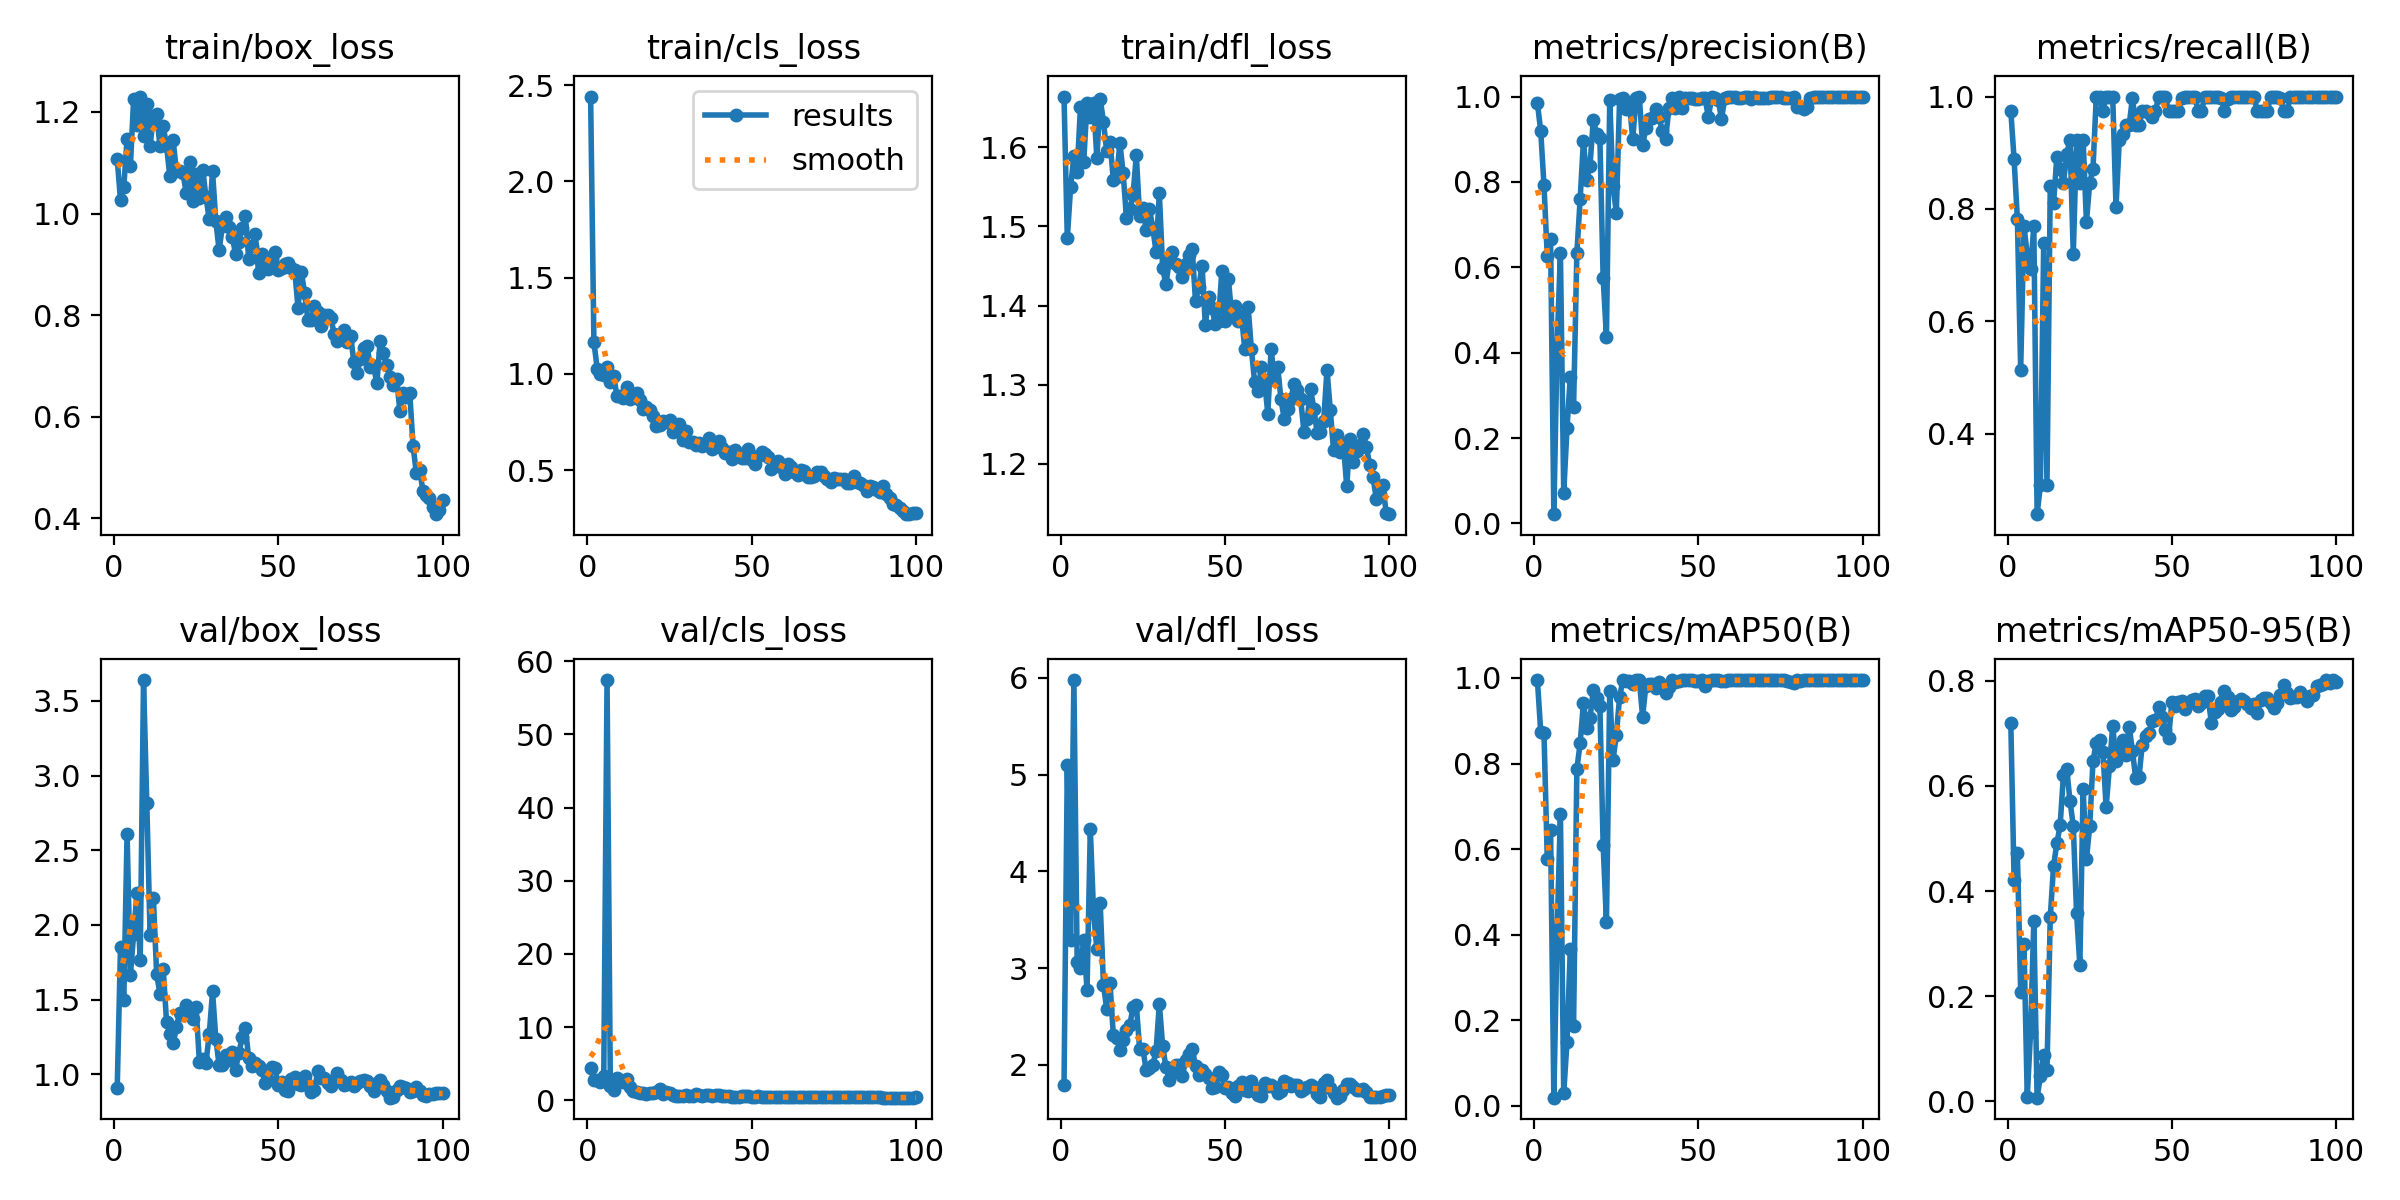

The table this chart was drawn from, first rows:
epoch, train/box_loss, train/cls_loss, train/dfl_loss, metrics/precision(B), metrics/recall(B), metrics/mAP50(B), metrics/mAP50-95(B), val/box_loss, val/cls_loss, val/dfl_loss, lr/pg0, lr/pg1, lr/pg2
1, 1.107, 2.44, 1.664, 0.9839, 0.9744, 0.9945, 0.7189, 0.907, 4.45, 1.788, 0.00028, 0.00028, 0.00028
2, 1.027, 1.166, 1.485, 0.9203, 0.8881, 0.8748, 0.4211, 1.855, 2.76, 5.095, 0.0005743, 0.0005743, 0.0005743
3, 1.052, 1.027, 1.549, 0.792, 0.7813, 0.8705, 0.4718, 1.495, 2.707, 3.288, 0.0008626, 0.0008626, 0.0008626
4, 1.147, 0.9969, 1.589, 0.6253, 0.5135, 0.5766, 0.2088, 2.61, 2.542, 5.977, 0.001145, 0.001145, 0.001145
5, 1.093, 0.9964, 1.569, 0.6663, 0.7692, 0.6457, 0.3002, 1.663, 3.278, 3.061, 0.001421, 0.001421, 0.001421
6, 1.226, 1.034, 1.651, 0.02162, 0.7179, 0.01944, 0.00901, 1.94, 57.42, 2.995, 0.001692, 0.001692, 0.001692
7, 1.174, 0.9597, 1.582, 0.4192, 0.6923, 0.4098, 0.1313, 2.216, 1.978, 3.294, 0.001881, 0.001881, 0.001881
8, 1.23, 0.9895, 1.656, 0.6342, 0.7692, 0.6826, 0.3433, 1.766, 1.416, 2.777, 0.001861, 0.001861, 0.001861
9, 1.153, 0.8857, 1.638, 0.07179, 0.2564, 0.02965, 0.00719, 3.639, 3.106, 4.434, 0.001842, 0.001842, 0.001842
10, 1.216, 0.8868, 1.656, 0.2228, 0.3077, 0.1492, 0.04783, 2.813, 2.762, 3.564, 0.001822, 0.001822, 0.001822
11, 1.133, 0.8752, 1.586, 0.3438, 0.739, 0.3669, 0.08925, 1.936, 2.478, 3.194, 0.001802, 0.001802, 0.001802
12, 1.192, 0.9305, 1.661, 0.272, 0.3077, 0.1865, 0.0598, 2.182, 2.953, 3.675, 0.001782, 0.001782, 0.001782
13, 1.197, 0.8694, 1.632, 0.6333, 0.8415, 0.7875, 0.3499, 1.67, 1.83, 2.829, 0.001762, 0.001762, 0.001762
14, 1.133, 0.88, 1.595, 0.7594, 0.8096, 0.847, 0.4478, 1.54, 1.319, 2.574, 0.001743, 0.001743, 0.001743
15, 1.172, 0.9013, 1.607, 0.8969, 0.8919, 0.9419, 0.4907, 1.704, 1.115, 2.842, 0.001723, 0.001723, 0.001723
16, 1.134, 0.8656, 1.559, 0.8049, 0.8718, 0.8841, 0.5249, 1.354, 0.9516, 2.308, 0.001703, 0.001703, 0.001703
17, 1.073, 0.8178, 1.562, 0.8384, 0.8461, 0.9066, 0.6202, 1.273, 1.051, 2.276, 0.001683, 0.001683, 0.001683
18, 1.145, 0.8277, 1.605, 0.9454, 0.8974, 0.9727, 0.633, 1.208, 0.8963, 2.154, 0.001663, 0.001663, 0.001663
19, 1.084, 0.8146, 1.567, 0.9122, 0.9231, 0.9538, 0.5718, 1.319, 1.003, 2.251, 0.001644, 0.001644, 0.001644
20, 1.085, 0.7824, 1.51, 0.9034, 0.7195, 0.9354, 0.5245, 1.411, 0.9969, 2.358, 0.001624, 0.001624, 0.001624
21, 1.079, 0.7295, 1.522, 0.5743, 0.9231, 0.6088, 0.3586, 1.4, 1.155, 2.41, 0.001604, 0.001604, 0.001604
22, 1.04, 0.7335, 1.54, 0.4374, 0.8461, 0.4293, 0.2593, 1.468, 1.539, 2.596, 0.001584, 0.001584, 0.001584
23, 1.101, 0.7552, 1.59, 0.9912, 0.9231, 0.9699, 0.5936, 1.409, 0.9142, 2.62, 0.001564, 0.001564, 0.001564
24, 1.026, 0.7491, 1.513, 0.7909, 0.7762, 0.8078, 0.4602, 1.374, 1.067, 2.162, 0.001545, 0.001545, 0.001545
25, 1.079, 0.7619, 1.523, 0.728, 0.8461, 0.8664, 0.5237, 1.448, 0.9565, 2.162, 0.001525, 0.001525, 0.001525
26, 1.032, 0.6997, 1.496, 0.9936, 0.8718, 0.9551, 0.6473, 1.085, 0.7639, 1.946, 0.001505, 0.001505, 0.001505
27, 1.087, 0.7334, 1.522, 0.9973, 1, 0.995, 0.6824, 1.105, 0.5618, 1.97, 0.001485, 0.001485, 0.001485
28, 1.033, 0.7368, 1.498, 0.9709, 1, 0.9938, 0.6873, 1.077, 0.6352, 1.996, 0.001465, 0.001465, 0.001465
29, 0.9884, 0.6572, 1.468, 0.9838, 0.9744, 0.9931, 0.6655, 1.27, 0.6381, 2.142, 0.001446, 0.001446, 0.001446
30, 1.083, 0.7016, 1.542, 0.9005, 1, 0.9859, 0.5598, 1.555, 0.7605, 2.63, 0.001426, 0.001426, 0.001426
31, 0.9845, 0.6474, 1.448, 0.9972, 1, 0.995, 0.6372, 1.24, 0.6343, 2.199, 0.001406, 0.001406, 0.001406
32, 0.9283, 0.6481, 1.427, 1, 0.9999, 0.995, 0.714, 1.062, 0.5497, 1.975, 0.001386, 0.001386, 0.001386
33, 0.9749, 0.6284, 1.457, 0.8868, 0.8033, 0.9098, 0.6466, 1.062, 0.8325, 1.845, 0.001366, 0.001366, 0.001366
34, 0.9924, 0.6407, 1.467, 0.9257, 0.9231, 0.982, 0.671, 1.13, 0.6523, 1.928, 0.001347, 0.001347, 0.001347
35, 0.9736, 0.626, 1.452, 0.9479, 0.9339, 0.9848, 0.6872, 1.096, 0.6047, 2.001, 0.001327, 0.001327, 0.001327
36, 0.9539, 0.633, 1.448, 0.9503, 0.9487, 0.9847, 0.659, 1.152, 0.6529, 1.993, 0.001307, 0.001307, 0.001307
37, 0.9212, 0.6654, 1.437, 0.97, 0.9487, 0.9773, 0.7131, 1.032, 0.6933, 1.879, 0.001287, 0.001287, 0.001287
38, 0.9446, 0.6105, 1.453, 0.9511, 0.9977, 0.9894, 0.6672, 1.142, 0.6411, 2.049, 0.001267, 0.001267, 0.001267
39, 0.9715, 0.6337, 1.464, 0.9198, 0.9487, 0.9792, 0.6143, 1.247, 0.7002, 2.109, 0.001248, 0.001248, 0.001248
40, 0.9945, 0.6508, 1.471, 0.9008, 0.9487, 0.9637, 0.618, 1.312, 0.6721, 2.16, 0.001228, 0.001228, 0.001228
41, 0.911, 0.617, 1.406, 0.9724, 0.9744, 0.9781, 0.6788, 1.107, 0.5907, 1.99, 0.001208, 0.001208, 0.001208
42, 0.9361, 0.5867, 1.424, 0.9978, 0.9744, 0.994, 0.6957, 1.056, 0.5517, 1.897, 0.001188, 0.001188, 0.001188
43, 0.9595, 0.5954, 1.45, 0.9743, 0.9713, 0.9916, 0.6999, 1.076, 0.5553, 1.95, 0.001168, 0.001168, 0.001168
44, 0.8831, 0.5587, 1.375, 1, 0.9639, 0.9927, 0.7227, 1.057, 0.4986, 1.91, 0.001149, 0.001149, 0.001149
45, 0.9213, 0.6048, 1.411, 0.9731, 0.9744, 0.994, 0.7256, 1.03, 0.4986, 1.861, 0.001129, 0.001129, 0.001129
46, 0.8996, 0.5822, 1.396, 0.9969, 1, 0.995, 0.7496, 0.9427, 0.5096, 1.762, 0.001109, 0.001109, 0.001109
47, 0.8899, 0.5638, 1.377, 0.9968, 1, 0.995, 0.7309, 0.9622, 0.532, 1.775, 0.001089, 0.001089, 0.001089
48, 0.9105, 0.5652, 1.38, 0.9956, 1, 0.995, 0.7069, 1.049, 0.5926, 1.921, 0.001069, 0.001069, 0.001069
49, 0.9238, 0.6098, 1.443, 0.9949, 0.9744, 0.9923, 0.6917, 1.043, 0.5719, 1.896, 0.00105, 0.00105, 0.00105
50, 0.8886, 0.5514, 1.38, 0.9937, 0.9744, 0.9936, 0.7596, 0.9293, 0.4602, 1.756, 0.00103, 0.00103, 0.00103
51, 0.8936, 0.5296, 1.434, 0.9977, 0.9744, 0.9945, 0.7521, 0.9503, 0.4679, 1.769, 0.00101, 0.00101, 0.00101
52, 0.9011, 0.5707, 1.387, 0.9973, 0.9744, 0.9819, 0.7594, 0.8991, 0.5336, 1.71, 0.0009902, 0.0009902, 0.0009902
53, 0.9021, 0.5957, 1.4, 0.9511, 0.9979, 0.992, 0.7612, 0.8885, 0.5072, 1.677, 0.0009704, 0.0009704, 0.0009704
54, 0.893, 0.5838, 1.38, 0.9982, 1, 0.995, 0.7457, 0.9685, 0.4575, 1.784, 0.0009506, 0.0009506, 0.0009506
55, 0.8881, 0.5676, 1.387, 0.9977, 1, 0.995, 0.7577, 0.9849, 0.4696, 1.821, 0.0009308, 0.0009308, 0.0009308
56, 0.8146, 0.508, 1.345, 0.9923, 1, 0.995, 0.7641, 0.9357, 0.4717, 1.741, 0.000911, 0.000911, 0.000911
57, 0.8858, 0.5366, 1.399, 0.9479, 1, 0.9938, 0.7651, 0.9305, 0.4738, 1.724, 0.0008912, 0.0008912, 0.0008912
58, 0.8431, 0.545, 1.345, 0.9956, 0.9744, 0.9931, 0.7516, 0.9906, 0.4969, 1.83, 0.0008714, 0.0008714, 0.0008714
59, 0.7911, 0.5144, 1.303, 0.9983, 0.9744, 0.994, 0.757, 0.9283, 0.422, 1.758, 0.0008516, 0.0008516, 0.0008516
60, 0.7894, 0.4773, 1.292, 1, 0.9991, 0.995, 0.7707, 0.8843, 0.4128, 1.686, 0.0008318, 0.0008318, 0.0008318
... 40 more rows
